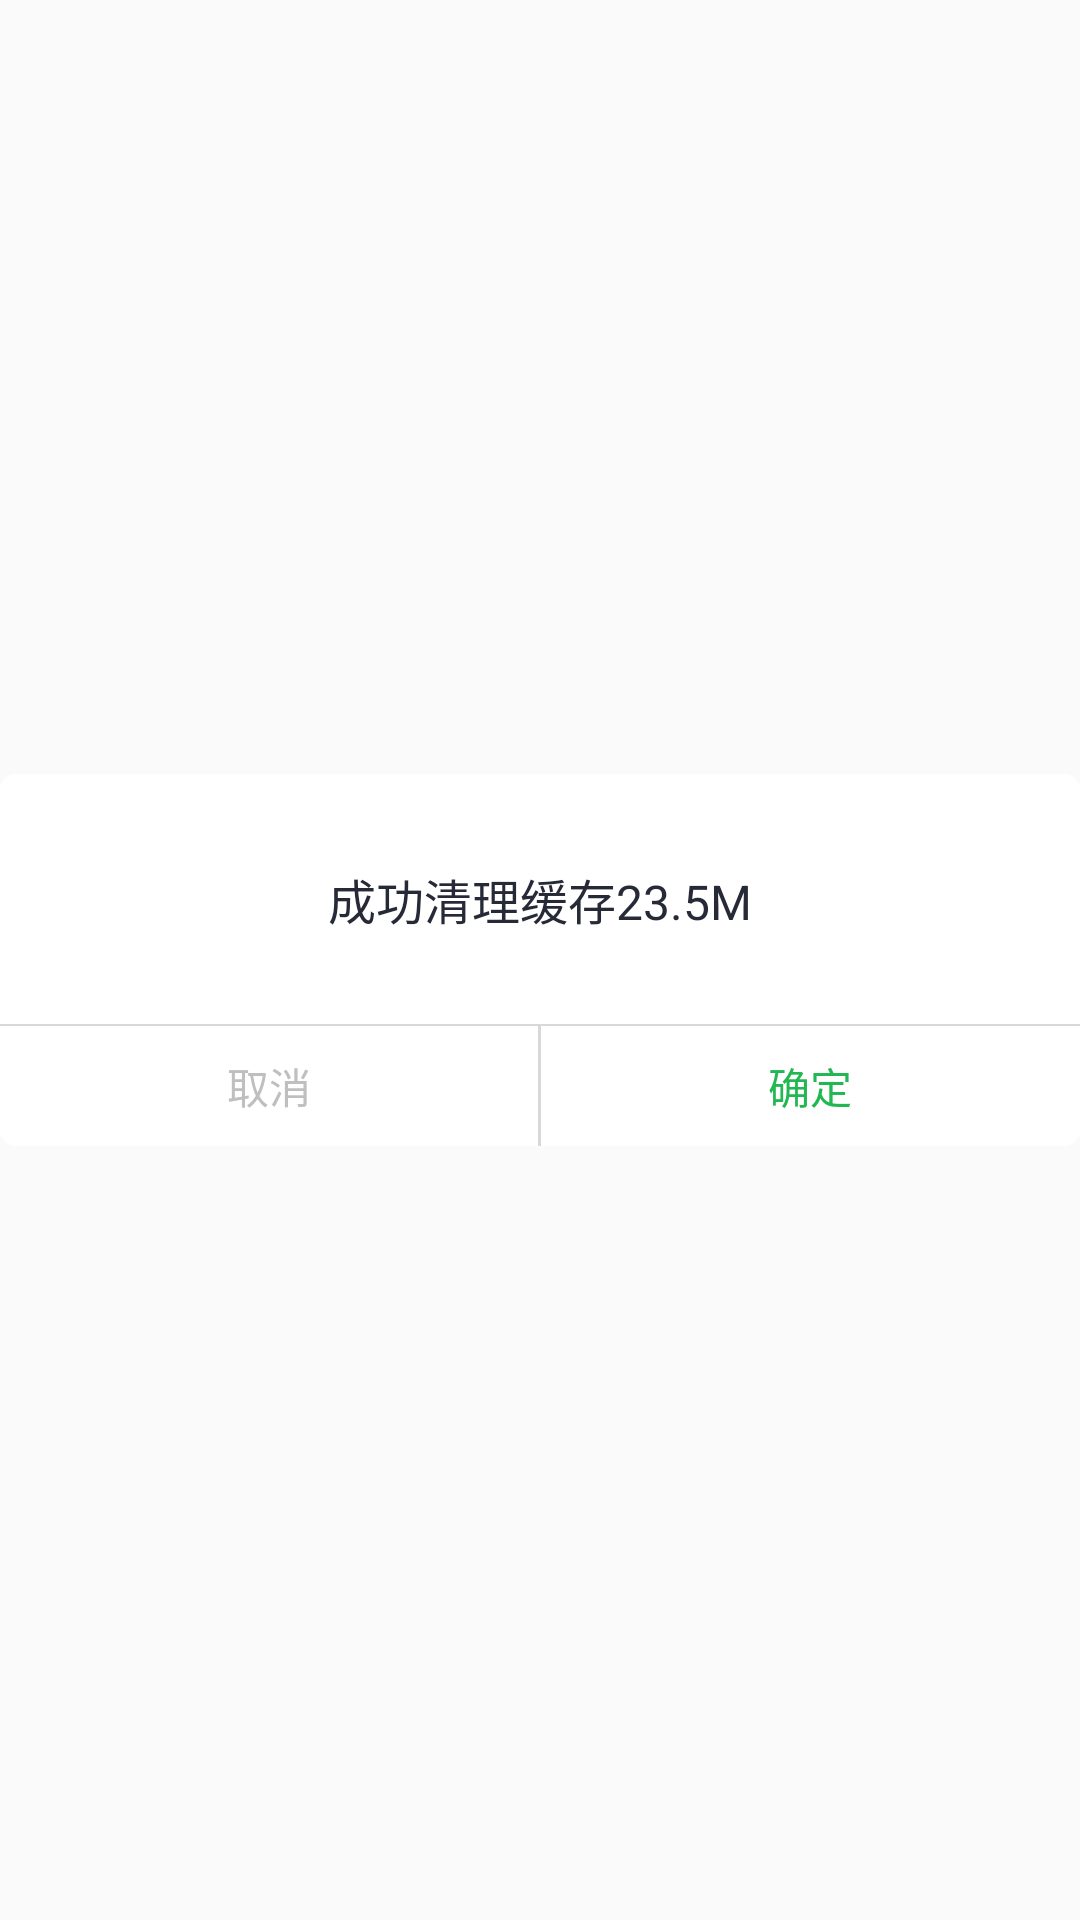

This screen was rendered from an Android layout file. Write that file and the resources it references.
<!-- AndroidManifest.xml: application theme AppTheme -->
<!-- res/layout/dialog_oi_customer_view.xml -->
<?xml version="1.0" encoding="utf-8"?>
<RelativeLayout xmlns:android="http://schemas.android.com/apk/res/android"
    android:layout_width="wrap_content"
    android:layout_height="wrap_content">

    <RelativeLayout
        android:id="@+id/popup_anima"
        android:layout_width="wrap_content"
        android:layout_height="wrap_content"
        android:background="@drawable/shape_round_white_5"
        android:layout_centerInParent="true">

        <TextView
            android:id="@+id/content"
            android:layout_width="match_parent"
            android:layout_height="wrap_content"
            android:paddingTop="30dp"
            android:paddingLeft="15dp"
            android:paddingRight="15dp"
            android:paddingBottom="30dp"
            android:textSize="16sp"
            android:textColor="#262a37"
            android:lineSpacingMultiplier="1.2"
            android:gravity="center"
            android:text="成功清理缓存23.5M"
            />
        <View
            android:id="@+id/line2"
            android:layout_width="match_parent"
            android:layout_height="0.5dp"
            android:layout_below="@id/content"
            android:background="#d8d8d8"
            />

        <LinearLayout
            android:layout_below="@id/line2"
            android:layout_width="match_parent"
            android:layout_height="wrap_content">

            <TextView
                android:id="@+id/cancel"
                android:layout_width="0dp"
                android:layout_weight="1"
                android:layout_height="40dp"
                android:gravity="center"
                android:padding="3dp"
                android:textColor="#bfbfbf"
                android:textSize="14sp"
                android:layout_below="@id/line2"
                android:text="取消"/>

            <View
                android:background="#d8d8d8"
                android:layout_width="1dp"
                android:layout_height="match_parent"/>

            <TextView
                android:id="@+id/ok"
                android:layout_width="0dp"
                android:layout_weight="1"
                android:layout_height="40dp"
                android:gravity="center"
                android:padding="3dp"
                android:textColor="#21b751"
                android:textSize="14sp"
                android:layout_below="@id/line2"
                android:layout_toRightOf="@id/cancel"
                android:text="确定"/>

        </LinearLayout>



    </RelativeLayout>
</RelativeLayout>
<!-- resources referenced by this layout -->
<resources>
  <!-- drawable shape_round_white_5 (drawable) -->
  <?xml version="1.0" encoding="utf-8"?>
  <shape xmlns:android="http://schemas.android.com/apk/res/android">
  
      <solid android:color="@android:color/white" />
  
      <corners android:radius="5dp"  />
  
  </shape>
  <style name="AppTheme" parent="Theme.AppCompat.Light.DarkActionBar">
          
          <item name="colorPrimary">@color/colorPrimary</item>
          <item name="colorPrimaryDark">@color/colorPrimaryDark</item>
          <item name="colorAccent">@color/colorAccent</item>
      </style>
  <!-- not gathered from this repository: default colours our renderer supplied (Android Studio template values) -->
  <color name="colorPrimary">#FF6200EE</color>
  <color name="colorPrimaryDark">#FF3700B3</color>
  <color name="colorAccent">#FF03DAC5</color>
</resources>
